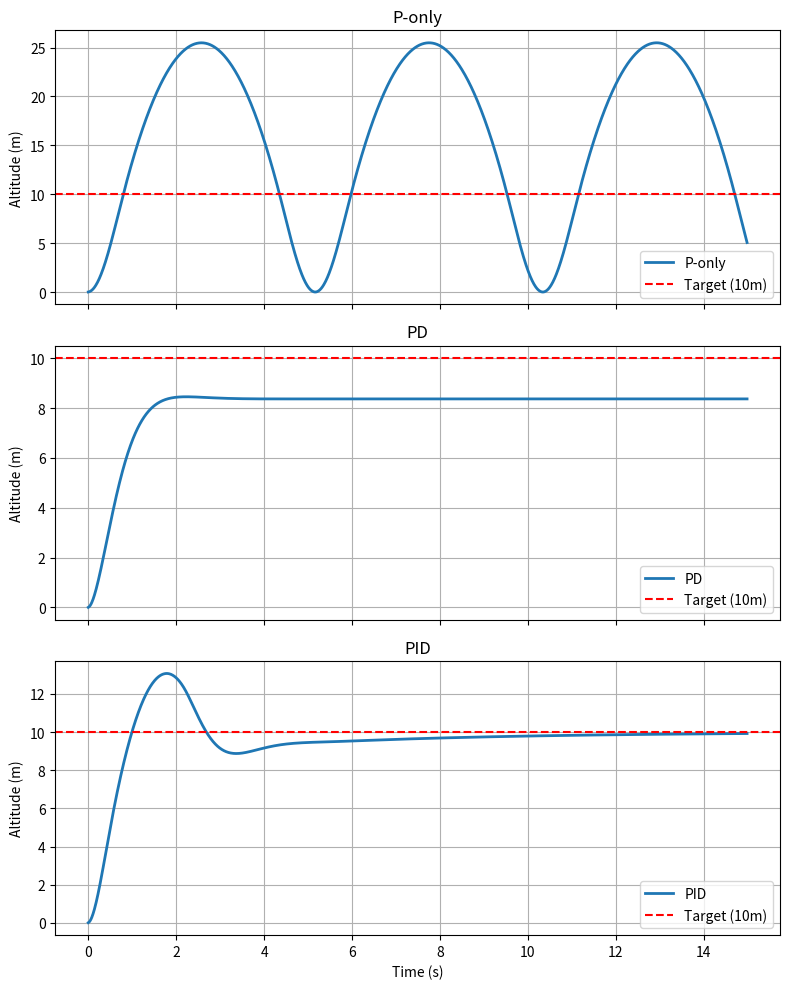

Generate this figure with matplotlib: (Note: this script raises an exception after producing the figure.)
# Quadrotor Altitude PID Simulation
import matplotlib
import sys
if "--no-show" in sys.argv:
    matplotlib.use('Agg')
import matplotlib.pyplot as plt

# --- Parameters ---
m = 1.0   # mass of drone in kg
g = 9.81  # gravitational acceleration (m/s^2)
dt = 0.01 # timestep in seconds

# --- Physics model ---
def update_physics(altitude, velocity, thrust):
    Fg = m * g
    Fnet = thrust - Fg
    a = Fnet / m
    velocity = velocity + a * dt
    altitude = altitude + velocity * dt
    return altitude, velocity

# --- PID controller ---
def pid_controller(target, current, integral, previous_error, kP, kI, kD):
    error = target - current
    integral = integral + error * dt
    derivative = (error - previous_error) / dt
    thrust = kP * error + kI * integral + kD * derivative
    thrust = max(0.0, thrust)
    return thrust, integral, error

# --- Run one simulation with given gains ---
def run_sim(kP, kI, kD, target=10.0, duration=10.0):
    altitude = 0.0
    velocity = 0.0
    integral = 0.0
    previous_error = target - altitude
    steps = int(15.0 / dt)
    times = []
    altitudes = []

    for i in range(steps):
        thrust, integral, previous_error = pid_controller(
            target, altitude, integral, previous_error, kP, kI, kD
        )
        altitude, velocity = update_physics(altitude, velocity, thrust)
        times.append(i * dt)
        altitudes.append(altitude)

    peak = max(altitudes)
    final = altitudes[-1]
    overshoot_pct = (peak - target) / target * 100
    return times, altitudes, peak, final, overshoot_pct


if __name__ == "__main__":
    target = 10.0

    # Three gain configurations for comparison
    configs = [
        ("P-only",  5.0, 0.0, 0.0),
        ("PD",      6.0, 0.0, 4.0),
        ("PID",     8.0, 1.5, 3.5),
    ]

    fig, axes = plt.subplots(len(configs), 1, figsize=(8, 10), sharex=True)

    for ax, (label, kP, kI, kD) in zip(axes, configs):
        times, alts, peak, final, overshoot = run_sim(kP, kI, kD)
        print(f"{label:8s}  kP={kP} kI={kI} kD={kD}  |  Peak: {peak:.2f}m  Final: {final:.2f}m  Overshoot: {overshoot:.1f}%")

        ax.plot(times, alts, label=label, linewidth=2)
        ax.axhline(y=target, color='r', linestyle='--', label="Target (10m)")
        ax.set_ylabel("Altitude (m)")
        ax.set_title(label)
        ax.legend(loc='lower right')
        ax.grid(True)

    axes[-1].set_xlabel("Time (s)")
    plt.tight_layout()
    plt.savefig("C:/Users/brend/quadrotor-pid-sim/comparison.png", dpi=150)
    if "--no-show" not in sys.argv:
        plt.show()
    plt.close()
